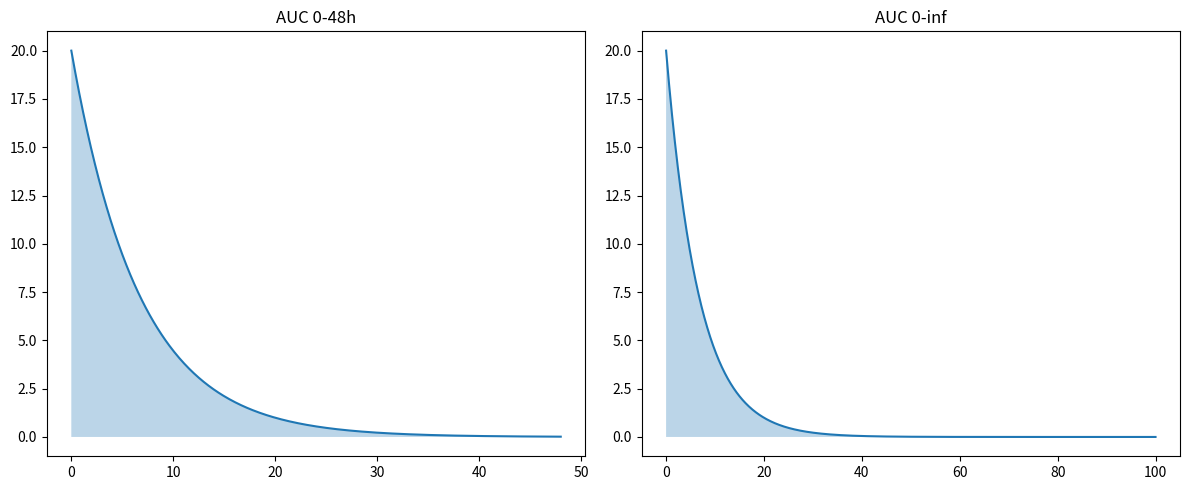

This figure's Python source:
import numpy as np
import matplotlib.pyplot as plt
from scipy.integrate import quad

C = lambda t: 20*np.exp(-0.15*t)

auc_48, _ = quad(C, 0, 48)
auc_inf, _ = quad(C, 0, np.inf)

percentage = (auc_48 / auc_inf) * 100

t1 = np.linspace(0, 48, 500)
t2 = np.linspace(0, 100, 1000)

fig, ax = plt.subplots(1, 2, figsize=(12,5))

ax[0].plot(t1, C(t1))
ax[0].fill_between(t1, C(t1), alpha=0.3)
ax[0].set_title("AUC 0-48h")

ax[1].plot(t2, C(t2))
ax[1].fill_between(t2, C(t2), alpha=0.3)
ax[1].set_title("AUC 0-inf")

plt.tight_layout()
plt.show()

print("AUC (0-48h):", auc_48)
print("AUC (0-inf):", auc_inf)
print("Percentage in first 48h:", percentage)
